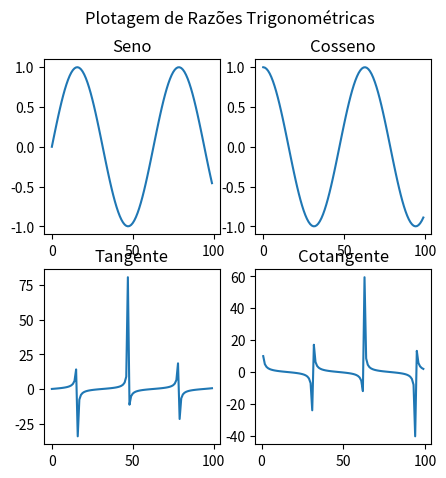

The matplotlib source for this figure:
# Importando pyplot da biblioteca Matplotlib e dando-lhe um apelido (alias) de plt
from matplotlib import pyplot as plt
# Importando a biblioteca NumPy e dando-lhe um apelido (alias) de np
import numpy as np

# Criando um array de valores de 0 a 10 com intervalo de 0.1
x = np.arange(0, 10, 0.1)

# Criando uma figura e um conjunto de subplots com 2 colunas e 2 linhas, e definindo o tamanho da figura
fig_1, axes_1 = plt.subplots(ncols=2, nrows=2, figsize=(5, 5))

# Adicionando um título à figura
fig_1.suptitle("Plotagem de Razões Trigonométricas ")

# Plotando o seno de x no primeiro subplot
axes_1[0, 0].plot(np.sin(x))
axes_1[0, 0].set_title("Seno")

# Plotando o cosseno de x no segundo subplot
axes_1[0, 1].plot(np.cos(x))
axes_1[0, 1].set_title("Cosseno")

# Plotando a tangente de x no terceiro subplot
axes_1[1, 0].plot(np.tan(x))
axes_1[1, 0].set_title("Tangente")

# Plotando a tangente de x no quarto subplot
# Plotando a cotangente de x no quinto subplot
axes_1[1, 1].plot(1/np.tan(x))
axes_1[1, 1].set_title("Cotangente")


# Exibindo os gráficos
plt.show()


